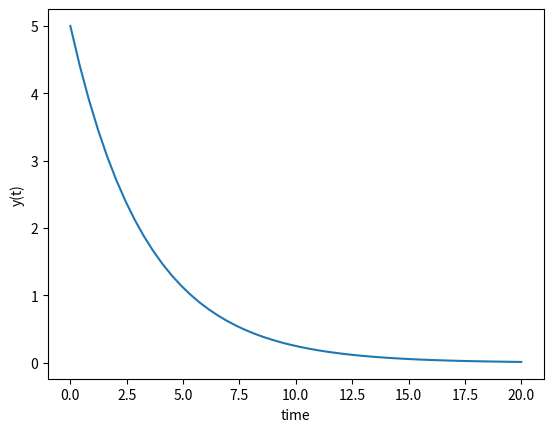
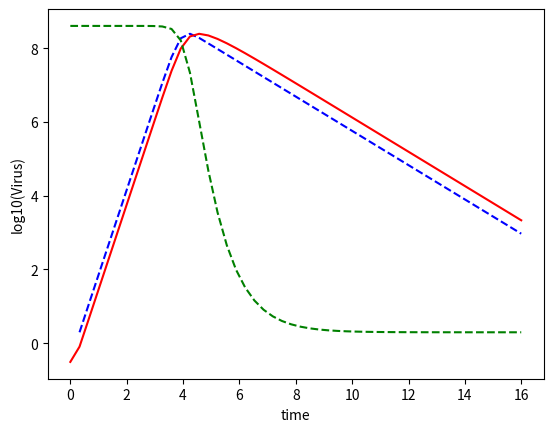

Write the Python code that produced these figures, in order.
import numpy as np
from scipy.integrate import odeint
import matplotlib.pyplot as plt

# function that returns dy/dt
def model(y,t):
    k = 0.3
    dydt = -k * y
    return dydt

# initial condition
y0 = 5

# time points
t = np.linspace(0,20)

# solve ODE
y = odeint(model,y0,t)

# plot results
plt.figure(0)
plt.plot(t,y)
plt.xlabel('time')
plt.ylabel('y(t)')

###############################

# function that returns values
def new_model(z,t):
    I = z[0]
    V = z[1]
    U = z[2]
    alpha = 4*(10**(-8))
    beta = 1.07
    gamma = 3.07
    delta = 2.4
    dIdt = (alpha*V*U) - (beta*I)
    dVdt = (gamma*I) - (delta*V)
    dUdt = -alpha*V*U
    return [dIdt,dVdt,dUdt]

# initial conditions
z0 = [0,0.31,4*(10**(8))]

#time points
t = np.linspace(0,16)

#solve ODE
z = odeint(new_model,z0,t)

I = z[:,0]
V = z[:,1]
U = z[:,2]

#find logs of the results
logI = np.log10(I)
logV = np.log10(V)
logU = np.log10(U)

#plot results
plt.figure(1)
plt.plot(t,logI,'b--')
plt.plot(t,logV,'r-')
plt.plot(t,logU,'g--')
plt.xlabel('time')
plt.ylabel('log10(Virus)')

plt.show()